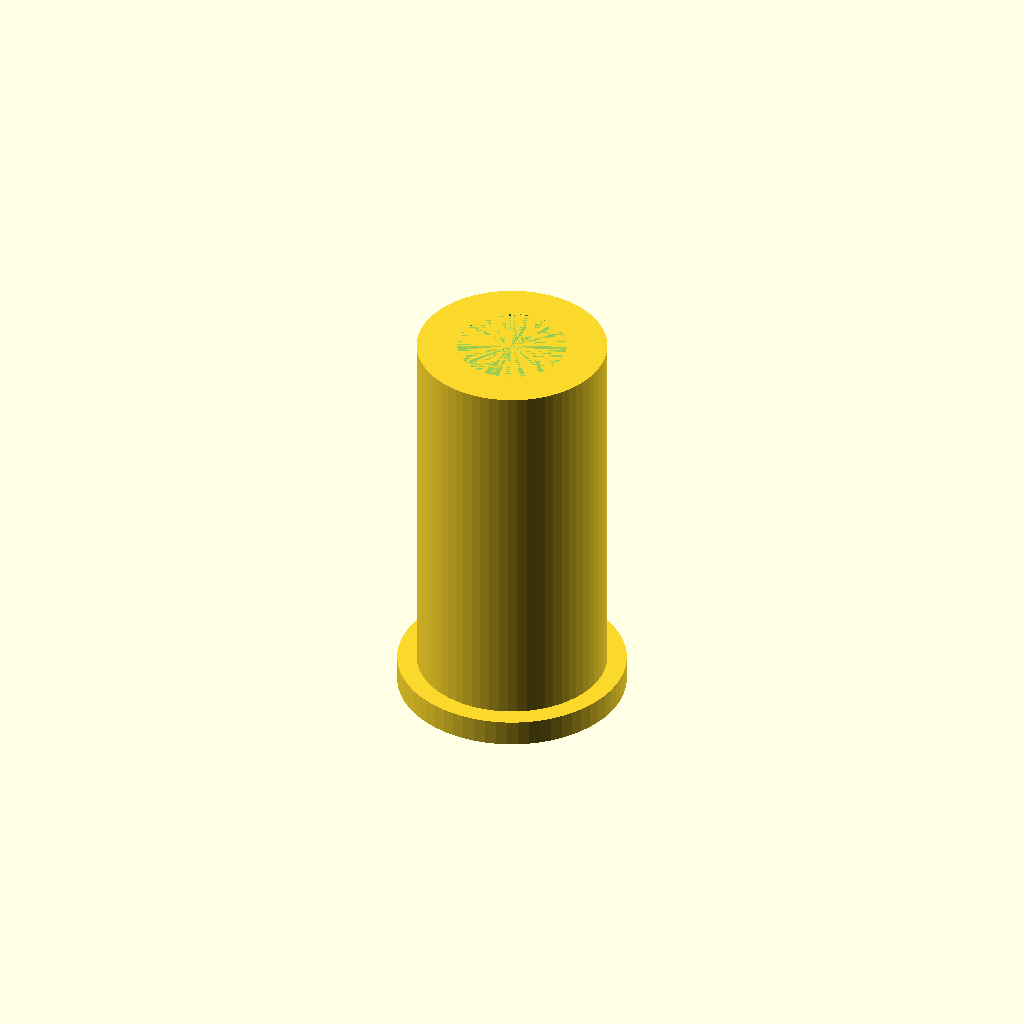
Cell 1 — every parameter at its default value.
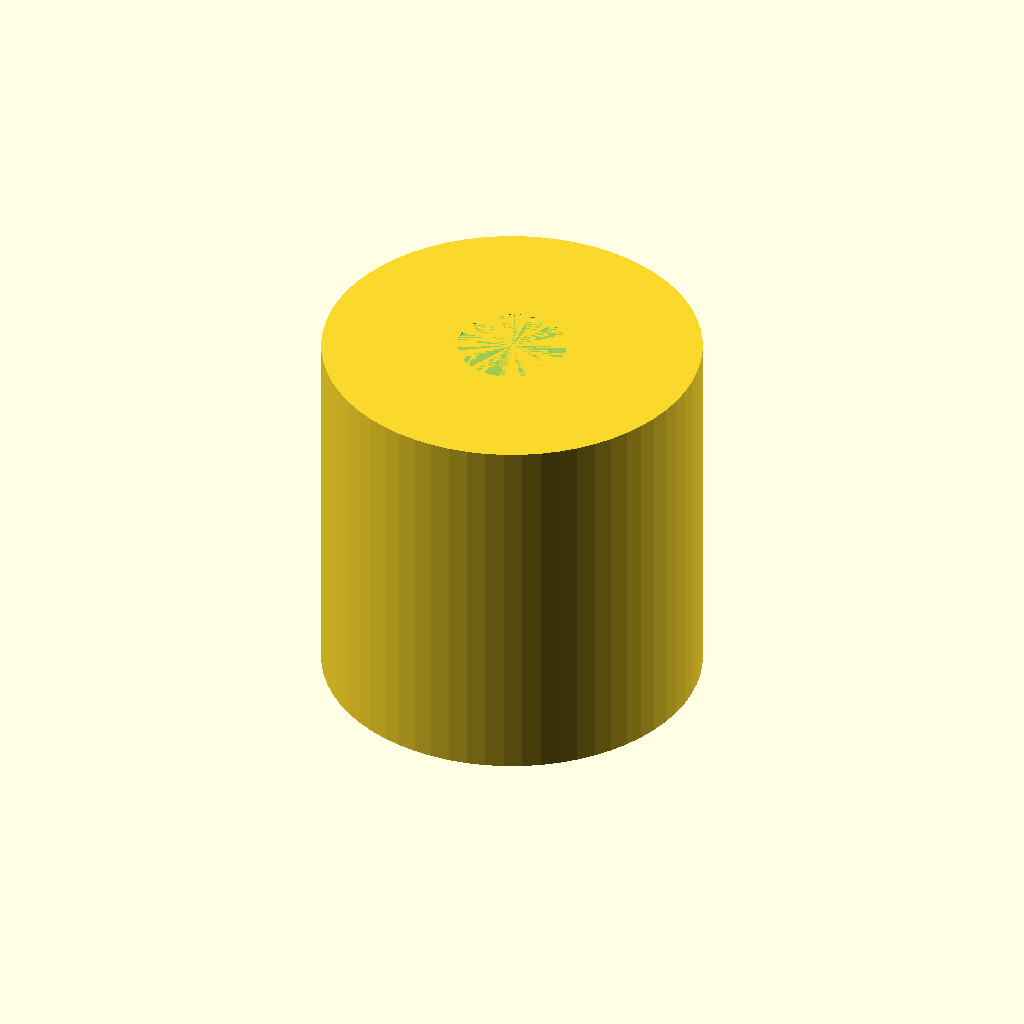
Cell 2 — sleeve_od set to 21.6, the other parameters unchanged.
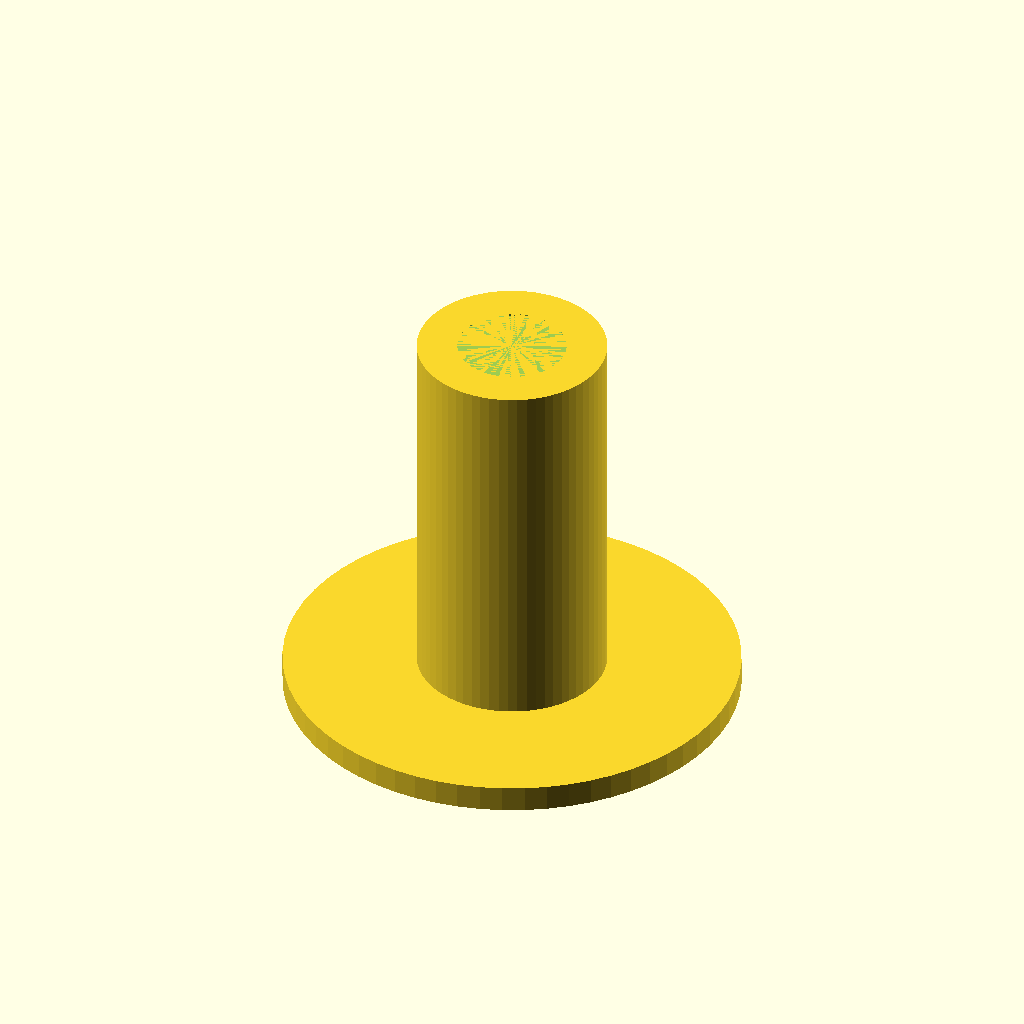
Cell 3: the same model with collar_od = 26.
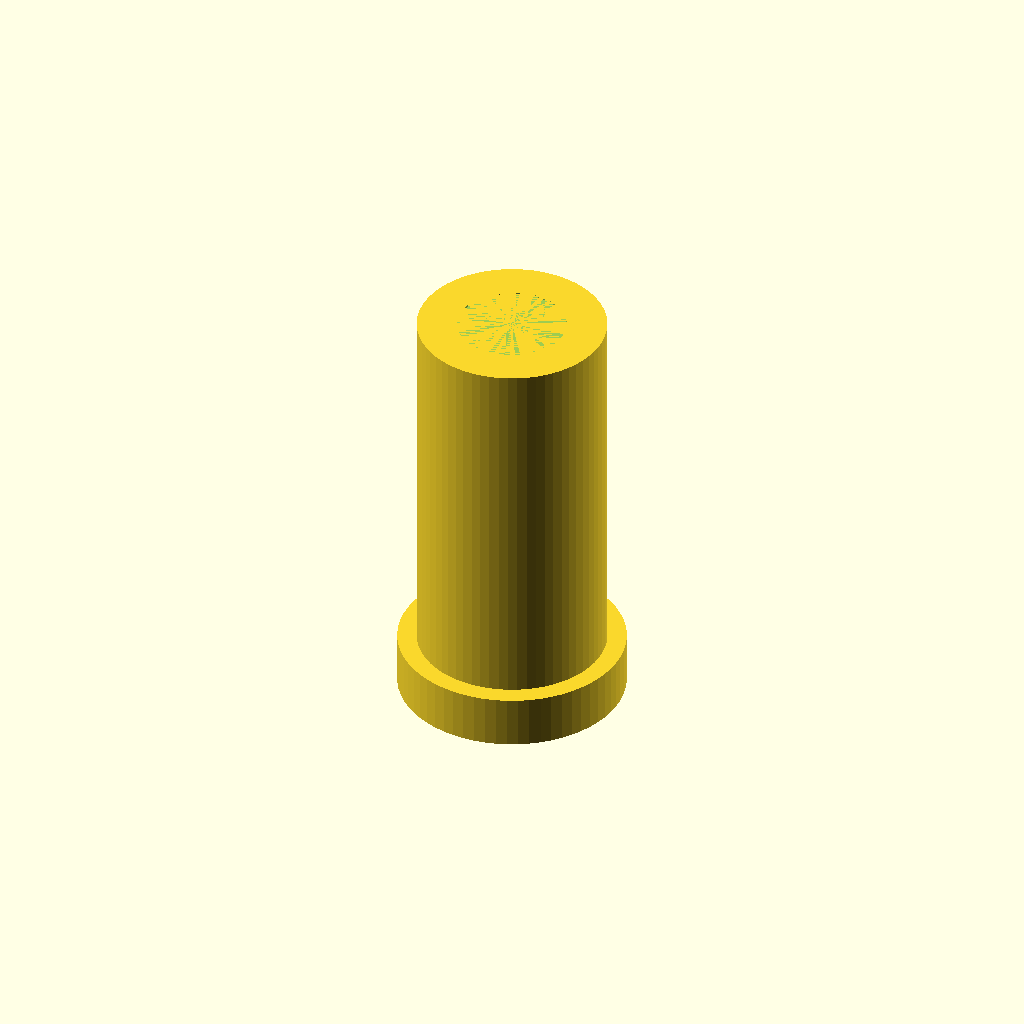
Cell 4: collar_h = 3 (everything else at default).
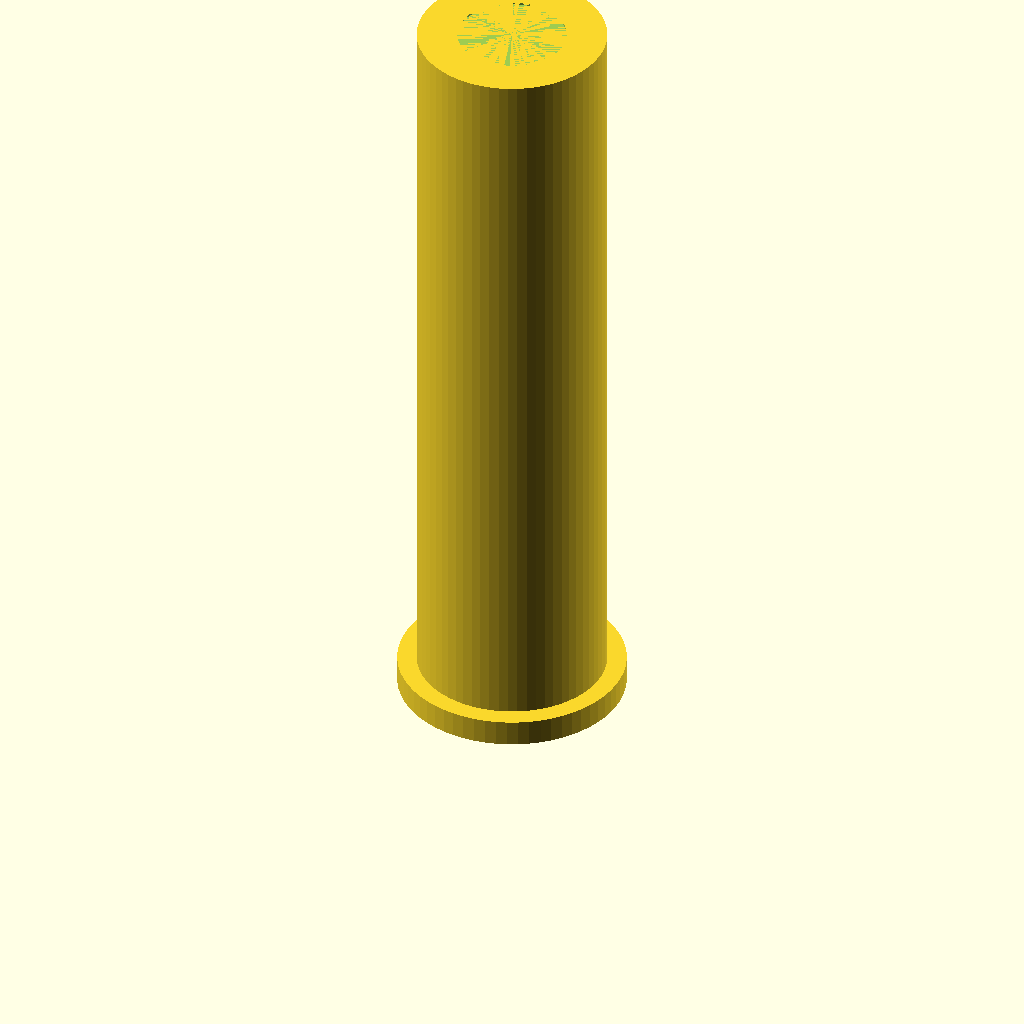
Cell 5: the same model with sleeve_h = 43.
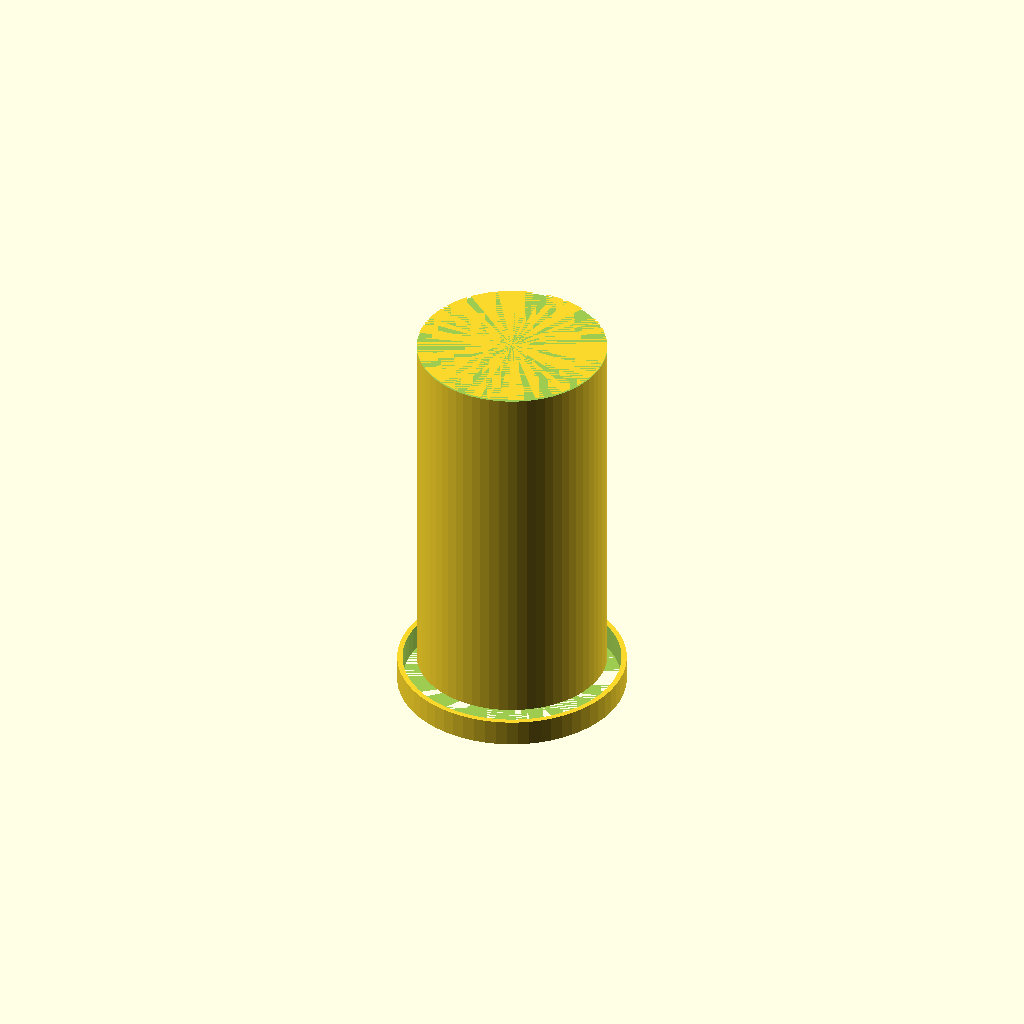
Cell 6: bore_d = 12.4 (everything else at default).
All cells are drawn from one camera (rotation 55°, 0°, 25°, orthographic, colour scheme Cornfield), so only the parameter changes between them.
The OpenSCAD source (bench/results/main-tiiny/code/tiiny_zai-org_GLM-4.7-Flash/pcr_tube_adapter_s2_a1.scad):
// Dimensions for 0.2 mL PCR Tube Adapter
// Units: mm

// Outer dimensions
sleeve_od = 10.8;      // Outer diameter of the main body
collar_od = 13.0;      // Outer diameter of the base collar
collar_h = 1.5;        // Height of the base collar
sleeve_h = 21.5;       // Total height of the sleeve body

// Bore dimensions
bore_d = 6.2;          // Diameter of the bore (hole)
bore_h = 22.0;         // Height of the bore (slightly taller than sleeve to ensure clearance)

// Tolerances and printing settings
$fn = 64;              // Resolution for curved surfaces
wall_thick = 1.0;      // Wall thickness of the sleeve
tolerance = 0.1;       // Small tolerance for cutting shapes

// Derived dimensions
sleeve_id = sleeve_od - (2 * wall_thick);
collar_id = collar_od - (2 * wall_thick);

module main() {
    union() {
        // 1. Base Collar (Rests on bed)
        // We use a cylinder for the collar, but we need to cut the bore through it
        // and the main body.
        
        // Construct the collar with the bore
        cylinder(d = collar_od, h = collar_h, center = false);
        
        // Construct the main body with the bore
        // The body starts at z = collar_h
        translate([0, 0, collar_h]) {
            cylinder(d = sleeve_od, h = sleeve_h, center = false);
        }
    }
}

module cutouts() {
    // We need to cut the bore through the entire object.
    // We extend the cutting shape slightly past the top and bottom
    // to ensure clean separation (Rule 5).
    
    // Bottom cut (through collar)
    cylinder(d = bore_d, h = collar_h + tolerance, center = false);
    
    // Top cut (through body)
    translate([0, 0, collar_h + sleeve_h - tolerance]) {
        cylinder(d = bore_d, h = tolerance, center = false);
    }
}

// Render the part
difference() {
    main();
    cutouts();
}
Parameter table extracted from the source (name, type, default, range or options):
sleeve_od: number, default 10.8
collar_od: number, default 13
collar_h: number, default 1.5
sleeve_h: number, default 21.5
bore_d: number, default 6.2
bore_h: number, default 22
wall_thick: number, default 1
tolerance: number, default 0.1
